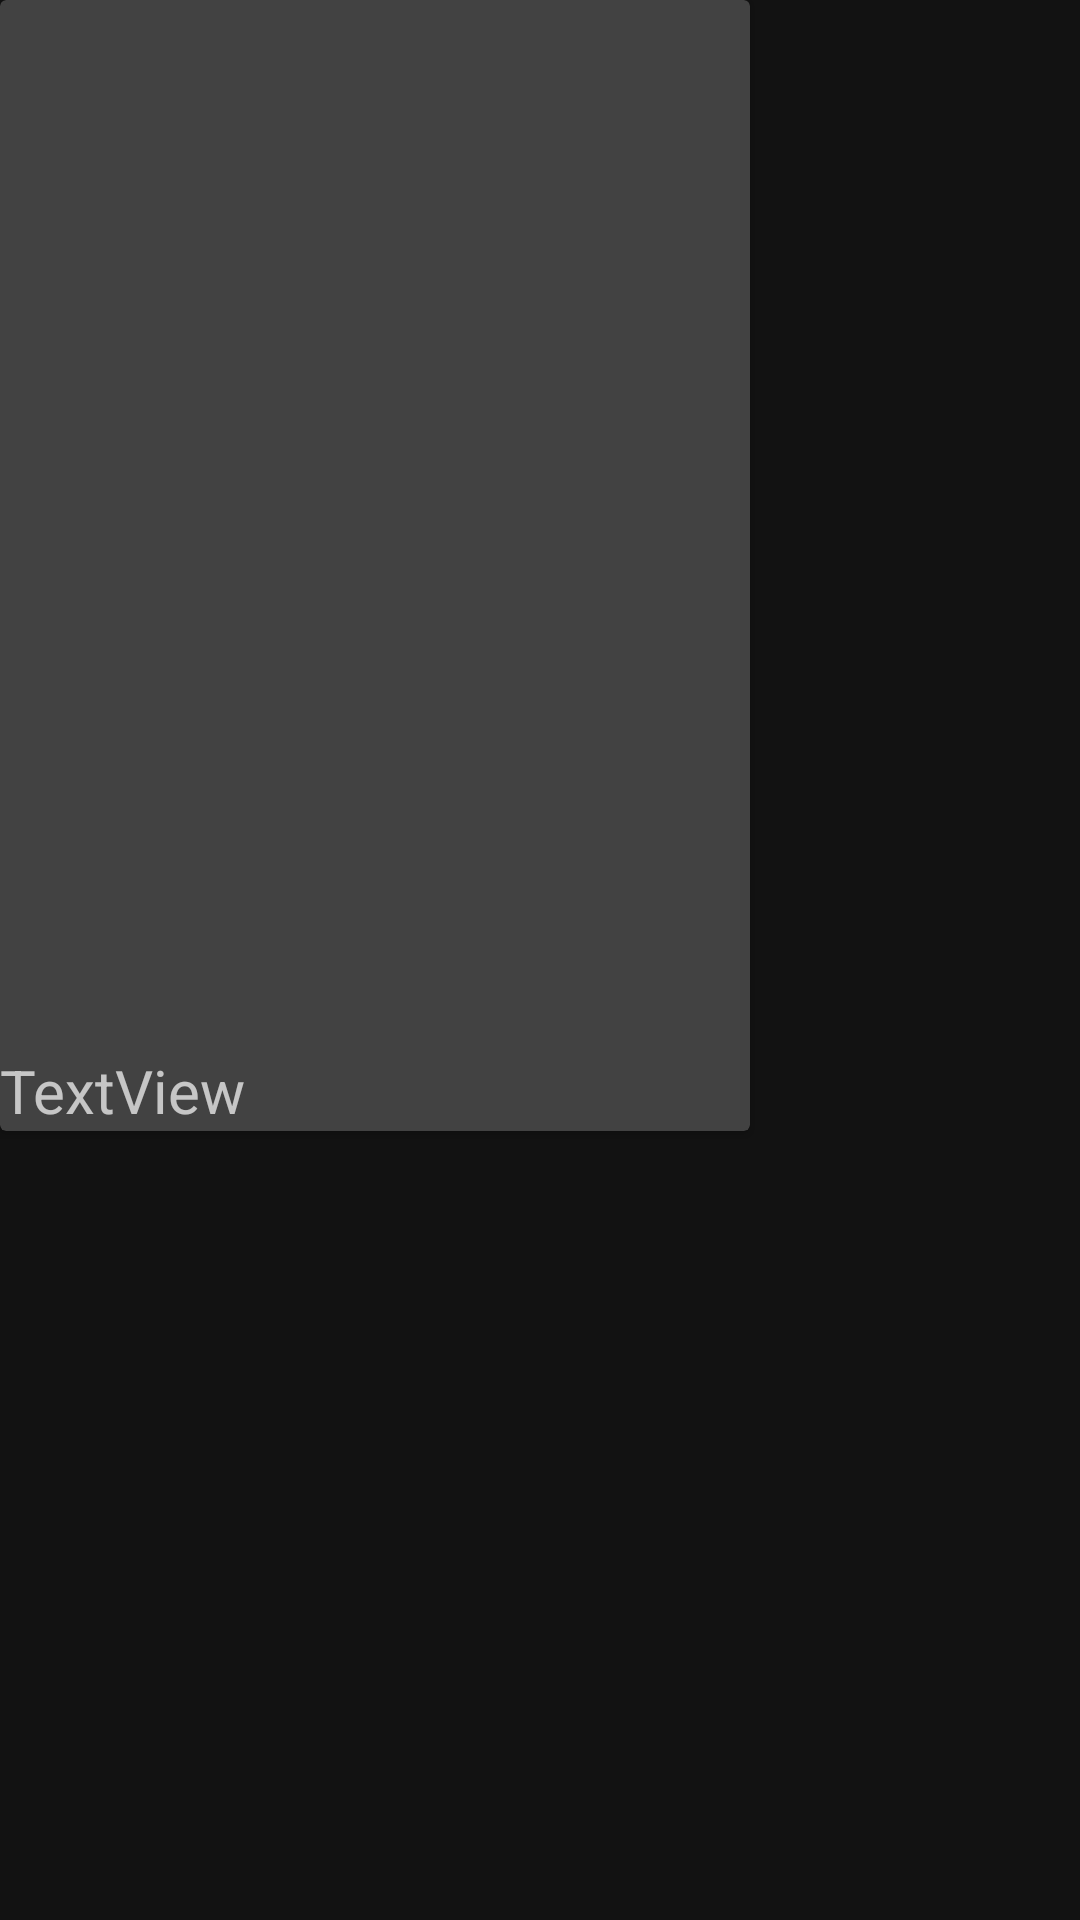

Produce the Android XML layout that renders to this screen, including the resource entries it uses.
<!-- AndroidManifest.xml: application theme Theme.SpaceX -->
<!-- res/layout/crew_list_view.xml -->
<?xml version="1.0" encoding="utf-8"?>
<LinearLayout
    xmlns:android="http://schemas.android.com/apk/res/android"
    xmlns:app="http://schemas.android.com/apk/res-auto"
    xmlns:tools="http://schemas.android.com/tools"
    android:layout_width="wrap_content"
    android:layout_height="wrap_content"
    android:orientation="vertical"
    android:layout_margin="10dp">

    <androidx.cardview.widget.CardView
        android:layout_width="250dp"
        android:layout_height="wrap_content">

        <LinearLayout
            android:layout_width="match_parent"
            android:layout_height="match_parent"
            android:orientation="vertical">


            <ImageView
                android:id="@+id/crewImage"
                android:layout_width="250dp"
                android:layout_height="350dp"
                android:layout_weight="1"
                android:scaleType="fitXY"
                tools:srcCompat="@tools:sample/avatars" />

            <TextView
                android:id="@+id/crewName"
                android:textSize="20sp"
                android:layout_width="wrap_content"
                android:layout_height="wrap_content"
                android:layout_weight="1"
                android:text="TextView" />
        </LinearLayout>

    </androidx.cardview.widget.CardView>


</LinearLayout>
<!-- resources referenced by this layout -->
<resources>
  <style name="Theme.SpaceX" parent="Theme.MaterialComponents.NoActionBar">
          
          <item name="colorPrimary">@color/black</item>
          <item name="colorPrimaryVariant">@color/black</item>
          <item name="colorOnPrimary">@color/black</item>
          
          <item name="colorSecondary">#FF1744</item>
          <item name="colorSecondaryVariant">@color/teal_200</item>
          <item name="colorOnSecondary">@color/black</item>
          
          <item name="android:statusBarColor" tools:targetApi="l">?attr/colorPrimaryVariant</item>
          
      </style>
  <!-- not gathered from this repository: default colours our renderer supplied (Android Studio template values) -->
  <color name="teal_200">#FF03DAC5</color>
  <color name="black">#FF000000</color>
</resources>
